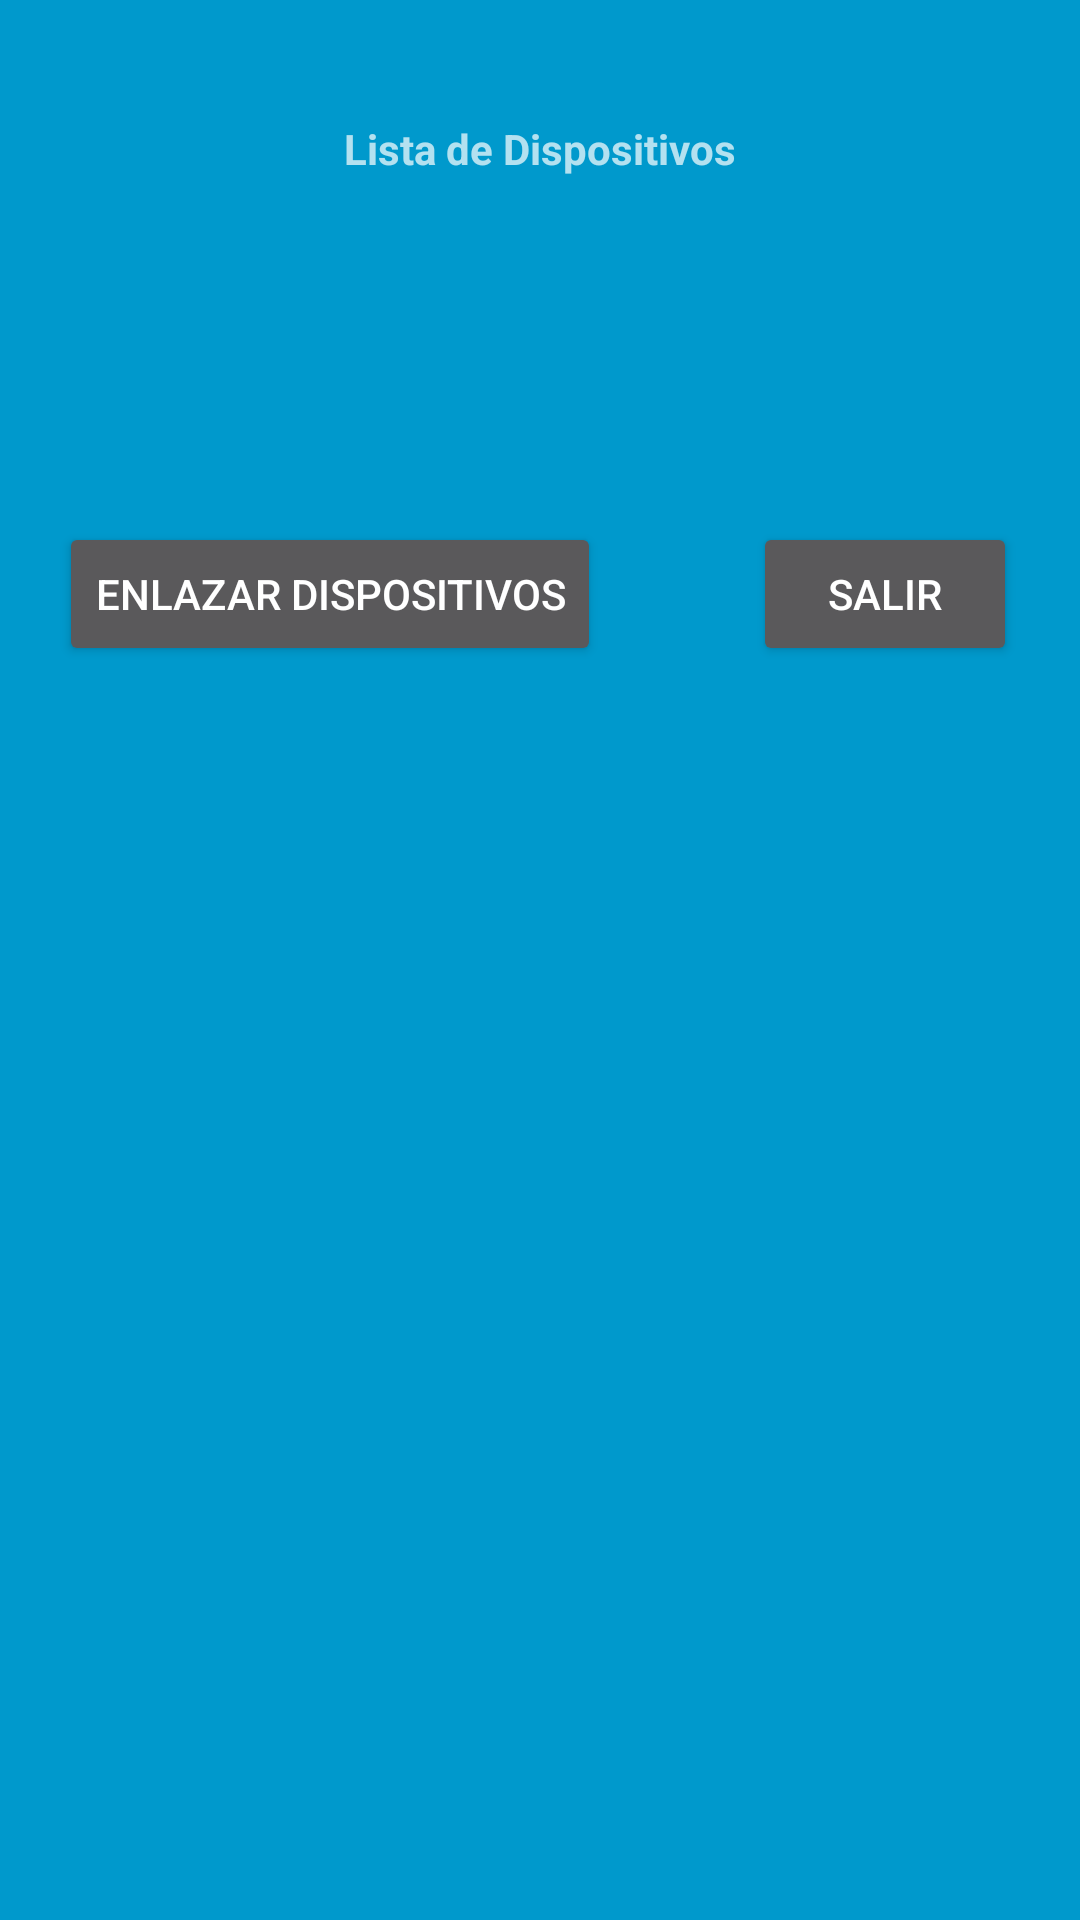

Android layout source for this screen:
<!-- AndroidManifest.xml: application theme Theme.AppCompat.NoActionBar -->
<!-- res/layout/activity_home1.xml -->
<?xml version="1.0" encoding="utf-8"?>
<androidx.constraintlayout.widget.ConstraintLayout
    xmlns:android="http://schemas.android.com/apk/res/android"
    xmlns:app="http://schemas.android.com/apk/res-auto"
    xmlns:tools="http://schemas.android.com/tools"
    android:layout_width="match_parent"
    android:layout_height="match_parent"
    android:background="@android:color/holo_blue_dark"
    android:id="@+id/relLayout"
    >

    <TextView
        android:id="@+id/tareas_title"
        android:layout_width="wrap_content"
        android:layout_height="wrap_content"
        android:layout_marginTop="40dp"
        android:gravity="center"
        android:text="@string/lista_de_dispositivos"
        android:textStyle="bold"
        app:layout_constraintEnd_toEndOf="parent"
        app:layout_constraintHorizontal_bias="0.498"
        app:layout_constraintStart_toStartOf="parent"
        app:layout_constraintTop_toTopOf="parent" />

    <LinearLayout
        android:id="@+id/linearLayout"
        android:layout_width="match_parent"
        android:layout_height="wrap_content"
        android:layout_marginTop="50dp"
        android:layout_marginBottom="528dp"
        android:orientation="vertical"
        app:layout_constraintBottom_toBottomOf="parent"
        app:layout_constraintEnd_toEndOf="parent"
        app:layout_constraintHorizontal_bias="1.0"
        app:layout_constraintStart_toStartOf="parent"
        app:layout_constraintTop_toBottomOf="@+id/tareas_title"
        app:layout_constraintVertical_bias="0.0">

        <androidx.recyclerview.widget.RecyclerView
            android:id="@+id/lista_tareas"
            android:layout_width="match_parent"
            android:layout_height="wrap_content"
            android:layout_margin="4dp"
            android:gravity="center" />
    </LinearLayout>

    <Button
        android:id="@+id/new_tarea"
        android:layout_width="wrap_content"
        android:layout_height="wrap_content"
        android:layout_marginTop="57dp"
        android:layout_marginEnd="140dp"
        android:layout_marginRight="140dp"
        android:text="@string/enlazar_dispositivos"
        app:layout_constraintBottom_toBottomOf="@+id/salir"
        app:layout_constraintEnd_toEndOf="parent"
        app:layout_constraintStart_toStartOf="parent"
        app:layout_constraintTop_toBottomOf="@+id/linearLayout" />

    <Button
        android:id="@+id/salir"
        android:layout_width="wrap_content"
        android:layout_height="wrap_content"
        android:layout_marginStart="230dp"
        android:layout_marginLeft="230dp"
        android:layout_marginTop="57dp"
        android:text="@string/salir"
        app:layout_constraintEnd_toEndOf="parent"
        app:layout_constraintStart_toStartOf="parent"
        app:layout_constraintTop_toBottomOf="@+id/linearLayout" />

</androidx.constraintlayout.widget.ConstraintLayout>
<!-- resources referenced by this layout -->
<resources>
  <string name="enlazar_dispositivos">Enlazar dispositivos</string>
  <string name="lista_de_dispositivos">Lista de Dispositivos</string>
  <string name="salir">Salir</string>
</resources>
